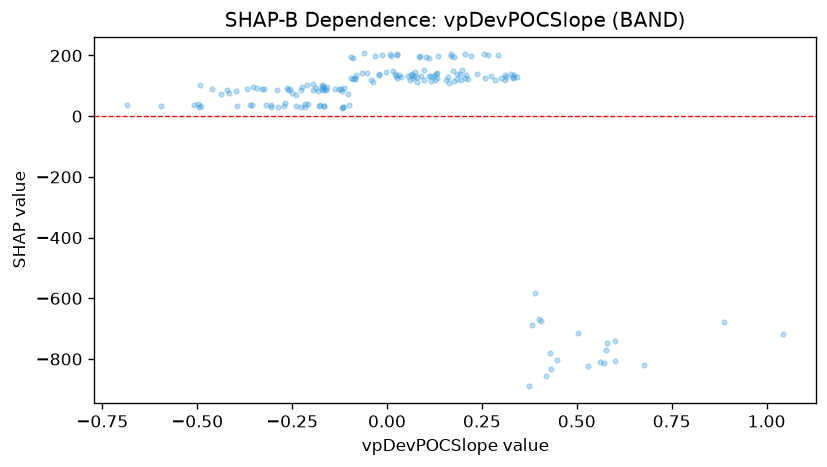

The data file committed next to this chart (first rows):
feature_value, shap_value
0.0251, 201.9
-0.3297, 90.51
0.2926, 200.9
0.3135, 128.5
-0.2273, 84.93
0.3351, 136.2
-0.0892, 122
-0.2399, 32.45
0.1848, 123.5
0.1268, 118.2
0.0637, 135.4
0.1674, 197.5
-0.1158, 31.52
0.2851, 118.1
0.0273, 126.8
-0.462, 90.06
0.1753, 193.6
-0.2265, 31.55
-0.4363, 72.54
-0.306, 29.6
0.1033, 195.6
-0.2874, 31.55
0.2076, 134.7
-0.2724, 32.94
-0.3941, 32.9
-0.2235, 96.75
-0.0655, 141.3
0.0657, 139.5
0.0559, 131.9
-0.1668, 33.89
0.0895, 133.1
-0.0825, 135
0.4046, -674.7
0.0799, 129.8
0.1244, 131.3
-0.2564, 88.93
-0.1206, 89.4
0.238, 139.4
-0.1721, 90.2
-0.343, 94.47
0.3271, 138.5
0.1307, 141.5
-0.1657, 34.28
-0.2598, 85.66
0.4478, -804.1
-0.052, 141.6
-0.3684, 88.12
0.2669, 200.1
0.1915, 137.7
0.6769, -820.7
0.6005, -741.8
-0.5948, 32.35
-0.1171, 30.26
0.3323, 124.9
0.1287, 140.5
0.0985, 118.9
0.0741, 146
-0.0325, 199.7
-0.495, 30.38
0.0987, 151.1
... 112 more rows
